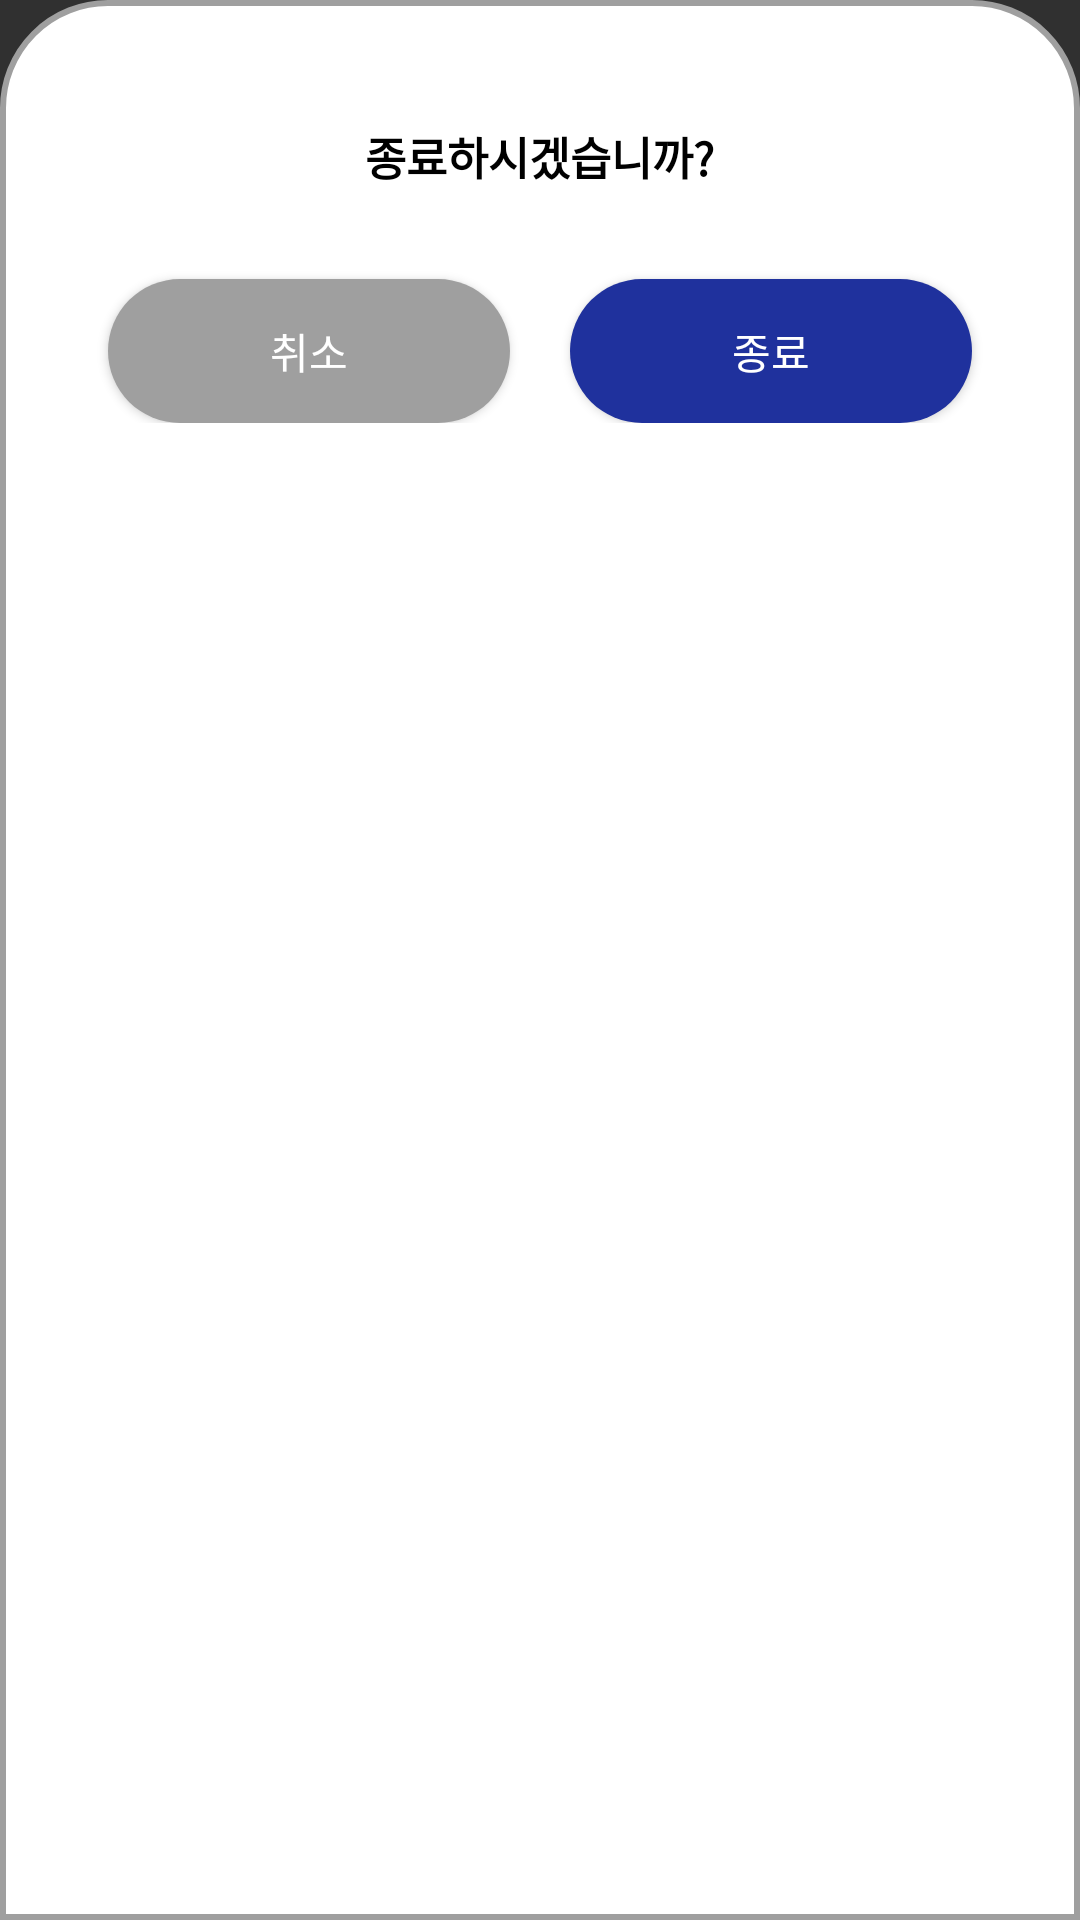

Android layout source for this screen:
<!-- AndroidManifest.xml: application theme Theme.Plogging -->
<!-- res/layout/dialog_finish_layout.xml -->
<?xml version="1.0" encoding="utf-8"?>
<layout xmlns:android="http://schemas.android.com/apk/res/android">

    <data>

    </data>

    <LinearLayout
        android:layout_width="match_parent"
        android:layout_height="wrap_content"
        android:background="@drawable/dialog_border"
        android:orientation="vertical"
        android:padding="26dp">

        <TextView
            android:layout_gravity="center"
            android:id="@+id/txt_title_1"
            android:layout_width="wrap_content"
            android:layout_height="wrap_content"
            style="@style/txt_big"
            android:layout_marginTop="15dp"
            android:text="종료하시겠습니까?"
            android:textSize="15sp"
            android:textStyle="bold" />
    <LinearLayout
        android:layout_width="match_parent"
        android:layout_height="wrap_content"
        android:orientation="horizontal">
        <Button
            android:layout_marginTop="30dp"
            android:id="@+id/btn_cancel"
            android:layout_marginHorizontal="10dp"
            android:layout_weight="1"
            android:layout_width="match_parent"
            android:layout_height="wrap_content"
            android:backgroundTint="@color/sub_gray"
            android:background="@drawable/backgroung_border"
            android:text="취소" />
        <Button
            android:layout_marginTop="30dp"
            android:layout_weight="1"
            android:id="@+id/btn_action"
            android:layout_marginHorizontal="10dp"
            android:layout_width="match_parent"
            android:layout_height="wrap_content"
            android:background="@drawable/backgroung_border"
            android:text="종료" />
    </LinearLayout>
    </LinearLayout>
</layout>
<!-- resources referenced by this layout -->
<resources>
  <color name="sub_gray">#9F9F9F</color>
  <!-- drawable backgroung_border (drawable) -->
  <?xml version="1.0" encoding="utf-8"?>
  
  <shape xmlns:android="http://schemas.android.com/apk/res/android"
      android:shape="rectangle">
      <solid android:color="@color/main" />
      <corners android:radius="35dp" />
      <padding android:left="10dp" android:top="10dp" android:right="10dp" android:bottom="10dp" />
  </shape>
  <!-- drawable dialog_border (drawable) -->
  <?xml version="1.0" encoding="utf-8"?>
  <shape xmlns:android="http://schemas.android.com/apk/res/android"
      android:shape="rectangle">
      <solid android:color="@android:color/white" />
      <corners android:topLeftRadius="35dp" android:topRightRadius="35dp"/>
      <stroke android:width="2dp" android:color="@color/sub_gray"/>
      <padding android:left="10dp" android:top="10dp" android:right="10dp" android:bottom="10dp" />
  </shape>
  <style name="txt_big">
          <item name="fontFamily">@font/nanum_square_round_eb</item>
          <item name="android:textSize">20sp</item>
          <item name="android:textColor">@color/black</item>
      </style>
  <style name="Theme.Plogging" parent="Base.Theme.Plogging">
          <item name="android:statusBarColor">@color/white</item>
      </style>
  <color name="main">#1F319D</color>
  <color name="black">#FF000000</color>
  <style name="Base.Theme.Plogging" parent="Theme.AppCompat.NoActionBar">
  
          <item name="android:windowLightStatusBar">true</item>
          <item name="android:navigationBarColor">@android:color/transparent</item>
          <item name="android:enforceNavigationBarContrast" tools:targetApi="q">false</item>
          <item name="android:enforceStatusBarContrast" tools:targetApi="q">false</item>
      </style>
  <color name="white">#FFFFFFFF</color>
</resources>
